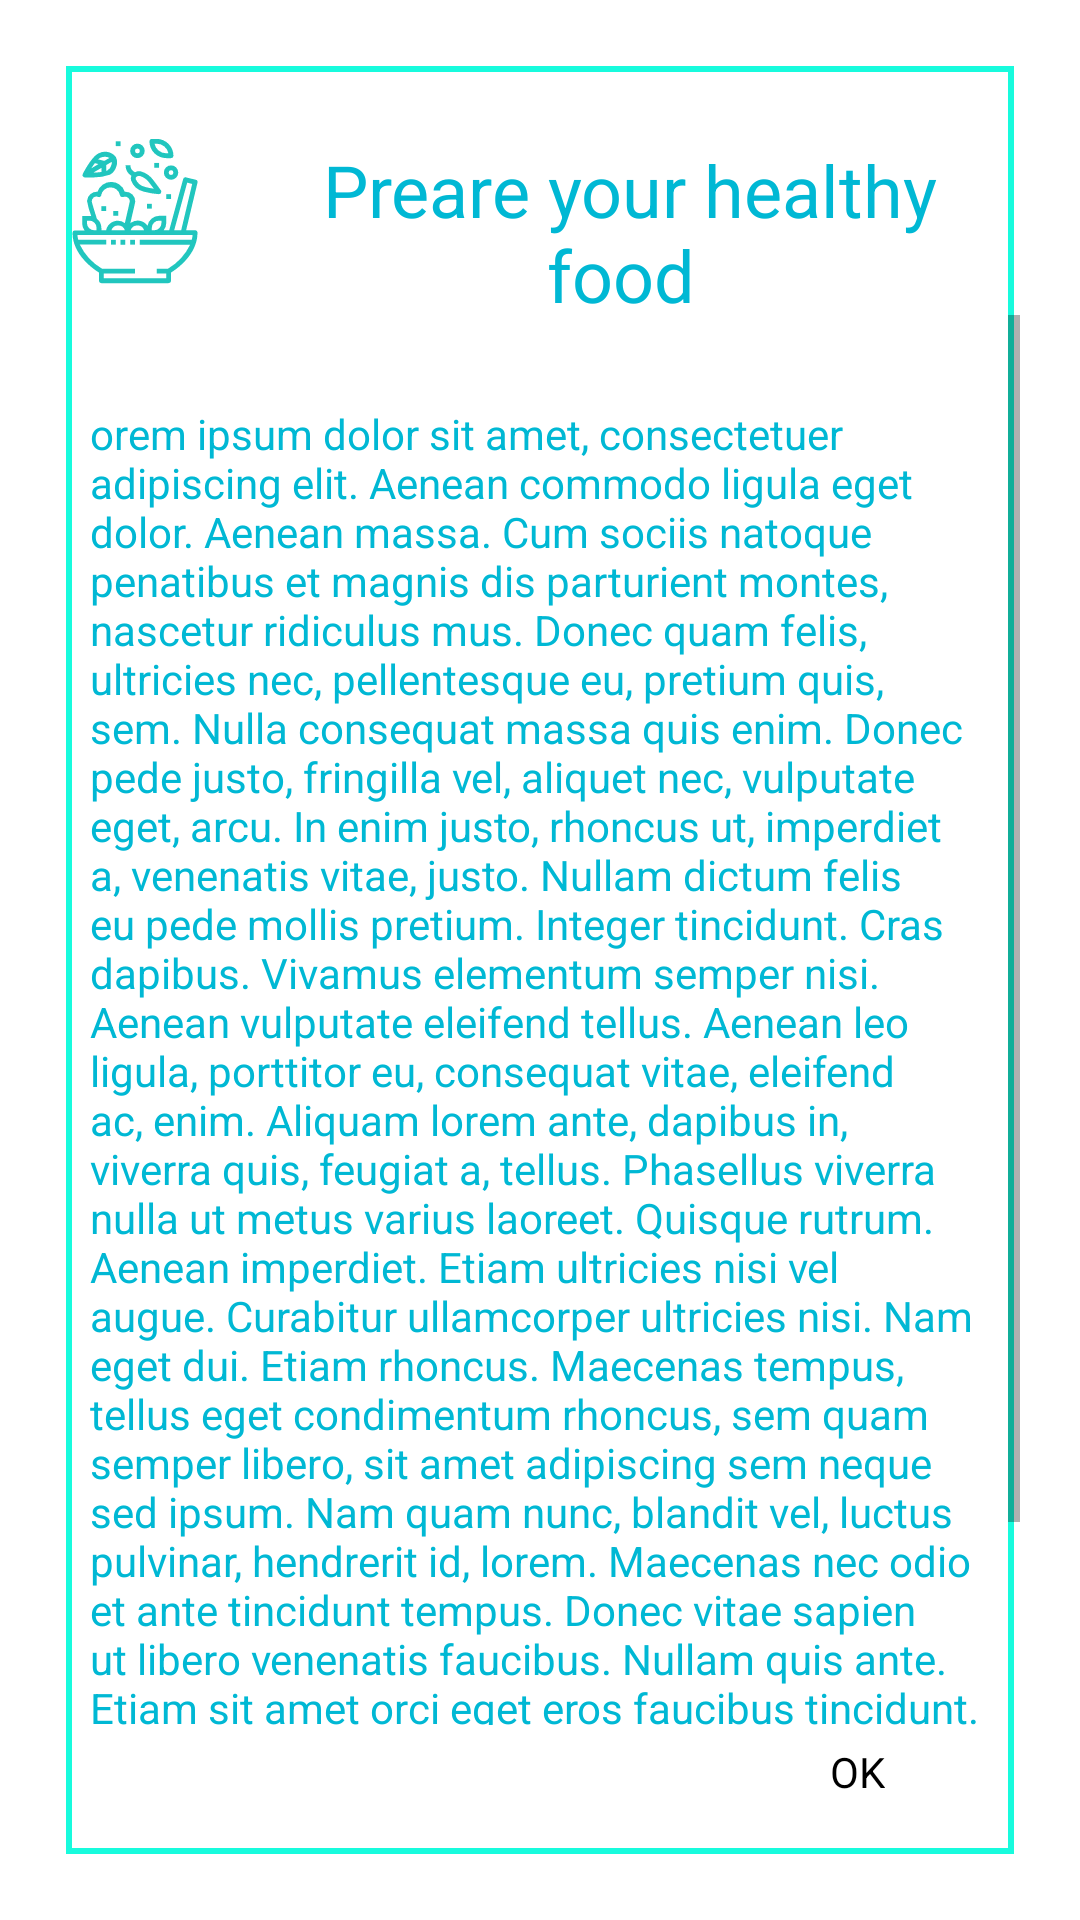

Reconstruct the res/layout file that produces this screen, plus the resources it refers to.
<!-- AndroidManifest.xml: application theme Theme.Animation_test -->
<!-- res/layout/activity_details_food.xml -->
<?xml version="1.0" encoding="utf-8"?>
<LinearLayout

    xmlns:android="http://schemas.android.com/apk/res/android"
    android:orientation="vertical"
    android:layout_width="match_parent"
    android:layout_height="match_parent">
    <RelativeLayout
        android:layout_margin="20dp"
        android:background="@drawable/broder_shape"
        android:layout_width="match_parent"
        android:layout_height="match_parent"
        android:orientation="vertical">



        <LinearLayout
            android:id="@+id/title_detailsfood"
            android:gravity="center"
            android:layout_width="match_parent"
            android:layout_height="85dp"
            android:orientation="horizontal">

            <ImageView
                android:id="@+id/runid"
                android:layout_width="50dp"
                android:layout_height="60dp"
                android:layout_marginTop="8dp"
                android:src="@drawable/ic_food">

            </ImageView>

            <TextView
                android:gravity="center"
                android:layout_marginTop="15dp"
                android:id="@+id/wayrunid"
                android:layout_width="wrap_content"
                android:layout_height="wrap_content"
                android:layout_marginLeft="10dp"

                android:text="Preare your healthy food "
                android:textColor="#00B8D4"
                android:textSize="24sp">

            </TextView>

        </LinearLayout>


    <ScrollView

        android:layout_below="@id/title_detailsfood"
        android:layout_above="@id/textviewfood_okid"
        android:layout_width="match_parent"
        android:layout_height="wrap_content">

        <TextView
            android:layout_width="match_parent"
            android:layout_height="wrap_content"
            android:layout_marginTop="20dp"
            android:text="@string/demotext_food"
            android:padding="10dp"
            android:textColor="#00B8D4">

        </TextView>

    </ScrollView>
    <TextView
        android:layout_alignParentRight="true"
        android:layout_alignParentBottom="true"
        android:padding="5dp"
        android:layout_marginTop="1dp"
        android:id="@+id/textviewfood_okid"
        android:layout_marginBottom="15dp"
        android:layout_marginRight="40dp"
        android:layout_gravity="right"
        android:textSize="14sp"
        android:layout_width="wrap_content"
        android:layout_height="wrap_content"
        android:text="OK"
        android:textColor="@color/black">

    </TextView>

    </RelativeLayout>

    </LinearLayout>
<!-- resources referenced by this layout -->
<resources>
  <!-- drawable broder_shape (drawable) -->
  <?xml version="1.0" encoding="utf-8"?>
  <layer-list xmlns:android="http://schemas.android.com/apk/res/android">
      <item android:top="2dp" android:left="2dp" android:right="2dp" android:bottom="2dp">
          <shape android:shape="rectangle">
              <stroke android:width="2dp" android:color="#18FBDD" />
              <solid android:color="#FFFFFF" />
          </shape>
      </item>
  </layer-list>
  <!-- drawable ic_food: vector/xml drawable (drawable, 4698 chars, omitted) -->
  <string name="demotext_food">orem ipsum dolor sit amet, consectetuer adipiscing elit. Aenean commodo ligula eget dolor. Aenean massa. Cum sociis natoque penatibus et magnis dis parturient montes, nascetur ridiculus mus. Donec quam felis, ultricies nec, pellentesque eu, pretium quis, sem. Nulla consequat massa quis enim. Donec pede justo, fringilla vel, aliquet nec, vulputate eget, arcu. In enim justo, rhoncus ut, imperdiet a, venenatis vitae, justo. Nullam dictum felis eu pede mollis pretium. Integer tincidunt. Cras dapibus. Vivamus elementum semper nisi. Aenean vulputate eleifend tellus. Aenean leo ligula, porttitor eu, consequat vitae, eleifend ac, enim. Aliquam lorem ante, dapibus in, viverra quis, feugiat a, tellus. Phasellus viverra nulla ut metus varius laoreet. Quisque rutrum. Aenean imperdiet. Etiam ultricies nisi vel augue. Curabitur ullamcorper ultricies nisi. Nam eget dui. Etiam rhoncus. Maecenas tempus, tellus eget condimentum rhoncus, sem quam semper libero, sit amet adipiscing sem neque sed ipsum. Nam quam nunc, blandit vel, luctus pulvinar, hendrerit id, lorem. Maecenas nec odio et ante tincidunt tempus. Donec vitae sapien ut libero venenatis faucibus. Nullam quis ante. Etiam sit amet orci eget eros faucibus tincidunt. Duis leo. Sed fringilla mauris sit amet nibh. Donec sodales sagittis magna. Sed consequat, leo eget bibendum sodales, augue velit cursus nunc,</string>
  <style name="Theme.Animation_test" parent="Theme.MaterialComponents.DayNight.DarkActionBar">
          
          <item name="colorPrimary">#FFFFFF</item>
          <item name="colorPrimaryVariant">@color/purple_700</item>
          <item name="colorOnPrimary">@color/white</item>
          
          <item name="colorSecondary">@color/teal_200</item>
          <item name="colorSecondaryVariant">@color/teal_700</item>
          <item name="colorOnSecondary">@color/black</item>
          
          <item name="android:statusBarColor" tools:targetApi="l">?attr/colorPrimaryVariant</item>
          
      </style>
  <!-- not gathered from this repository: default colours our renderer supplied (Android Studio template values) -->
  <color name="purple_700">#FF3700B3</color>
  <color name="teal_200">#FF03DAC5</color>
  <color name="teal_700">#FF018786</color>
  <color name="black">#FF000000</color>
  <color name="white">#FFFFFFFF</color>
</resources>
